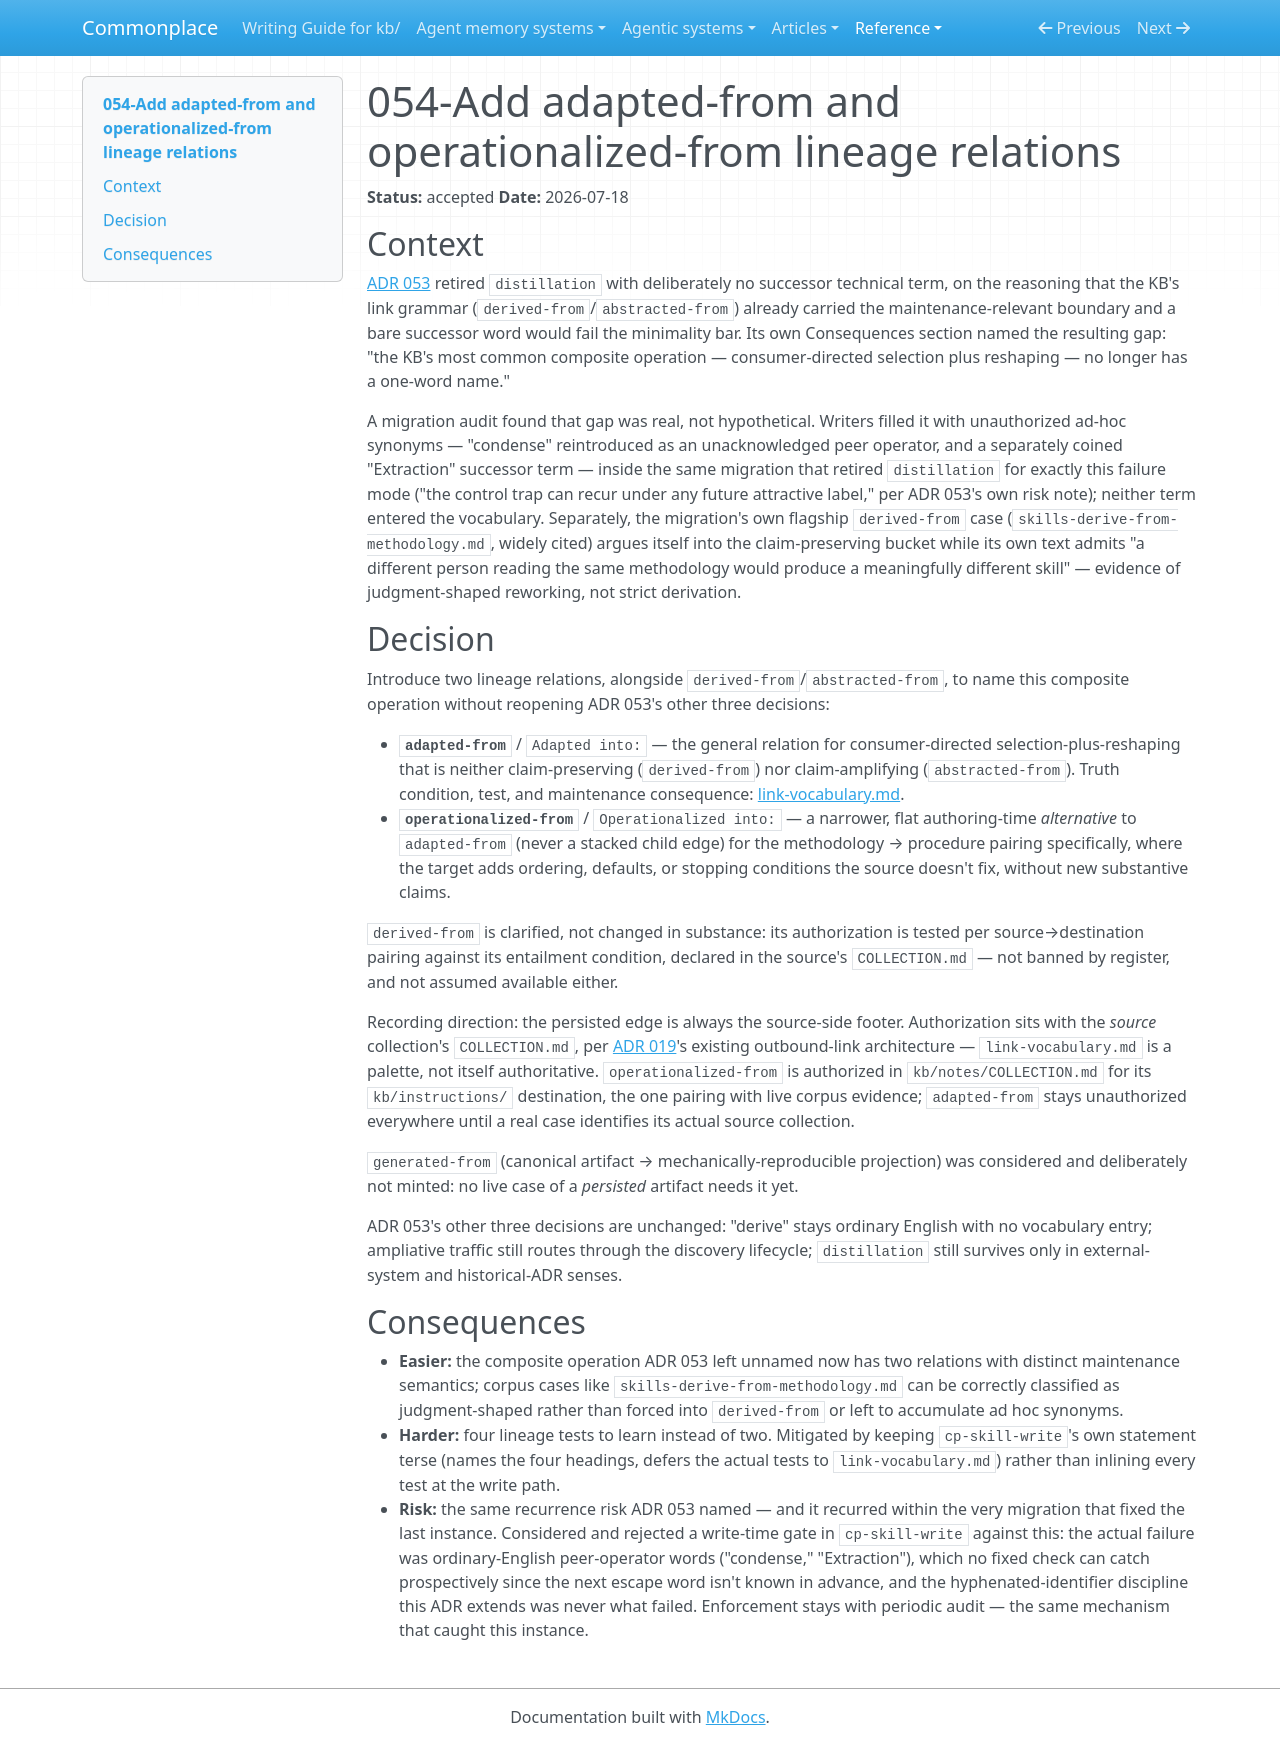

repository: zby/commonplace · page: reference/adr/054-add-adapted-from-and-operationalized-from-lineage-relations/index.html · generator: mkdocs

---
description: "Adds adapted-from and operationalized-from lineage relations, amending ADR 053's no-successor-term decision with the composite operation it left unnamed"
type: reference/types/adr.md
tags: []
status: accepted
---

# 054-Add adapted-from and operationalized-from lineage relations

**Status:** accepted
**Date:** 2026-07-18

## Context

[ADR 053](./053-retire-distillation-without-a-successor-term.md) retired `distillation` with deliberately no successor technical term, on the reasoning that the KB's link grammar (`derived-from`/`abstracted-from`) already carried the maintenance-relevant boundary and a bare successor word would fail the minimality bar. Its own Consequences section named the resulting gap: "the KB's most common composite operation — consumer-directed selection plus reshaping — no longer has a one-word name."

A migration audit found that gap was real, not hypothetical. Writers filled it with unauthorized ad-hoc synonyms — "condense" reintroduced as an unacknowledged peer operator, and a separately coined "Extraction" successor term — inside the same migration that retired `distillation` for exactly this failure mode ("the control trap can recur under any future attractive label," per ADR 053's own risk note); neither term entered the vocabulary. Separately, the migration's own flagship `derived-from` case (`skills-derive-from-methodology.md`, widely cited) argues itself into the claim-preserving bucket while its own text admits "a different person reading the same methodology would produce a meaningfully different skill" — evidence of judgment-shaped reworking, not strict derivation.

## Decision

Introduce two lineage relations, alongside `derived-from`/`abstracted-from`, to name this composite operation without reopening ADR 053's other three decisions:

- **`adapted-from`** / `Adapted into:` — the general relation for consumer-directed selection-plus-reshaping that is neither claim-preserving (`derived-from`) nor claim-amplifying (`abstracted-from`). Truth condition, test, and maintenance consequence: [link-vocabulary.md](../link-vocabulary.md).
- **`operationalized-from`** / `Operationalized into:` — a narrower, flat authoring-time *alternative* to `adapted-from` (never a stacked child edge) for the methodology → procedure pairing specifically, where the target adds ordering, defaults, or stopping conditions the source doesn't fix, without new substantive claims.

`derived-from` is clarified, not changed in substance: its authorization is tested per source→destination pairing against its entailment condition, declared in the source's `COLLECTION.md` — not banned by register, and not assumed available either.

Recording direction: the persisted edge is always the source-side footer. Authorization sits with the *source* collection's `COLLECTION.md`, per [ADR 019](./019-collection-owned-link-vocabulary.md)'s existing outbound-link architecture — `link-vocabulary.md` is a palette, not itself authoritative. `operationalized-from` is authorized in `kb/notes/COLLECTION.md` for its `kb/instructions/` destination, the one pairing with live corpus evidence; `adapted-from` stays unauthorized everywhere until a real case identifies its actual source collection.

`generated-from` (canonical artifact → mechanically-reproducible projection) was considered and deliberately not minted: no live case of a *persisted* artifact needs it yet.

ADR 053's other three decisions are unchanged: "derive" stays ordinary English with no vocabulary entry; ampliative traffic still routes through the discovery lifecycle; `distillation` still survives only in external-system and historical-ADR senses.

## Consequences

- **Easier:** the composite operation ADR 053 left unnamed now has two relations with distinct maintenance semantics; corpus cases like `skills-derive-from-methodology.md` can be correctly classified as judgment-shaped rather than forced into `derived-from` or left to accumulate ad hoc synonyms.
- **Harder:** four lineage tests to learn instead of two. Mitigated by keeping `cp-skill-write`'s own statement terse (names the four headings, defers the actual tests to `link-vocabulary.md`) rather than inlining every test at the write path.
- **Risk:** the same recurrence risk ADR 053 named — and it recurred within the very migration that fixed the last instance. Considered and rejected a write-time gate in `cp-skill-write` against this: the actual failure was ordinary-English peer-operator words ("condense," "Extraction"), which no fixed check can catch prospectively since the next escape word isn't known in advance, and the hyphenated-identifier discipline this ADR extends was never what failed. Enforcement stays with periodic audit — the same mechanism that caught this instance.
